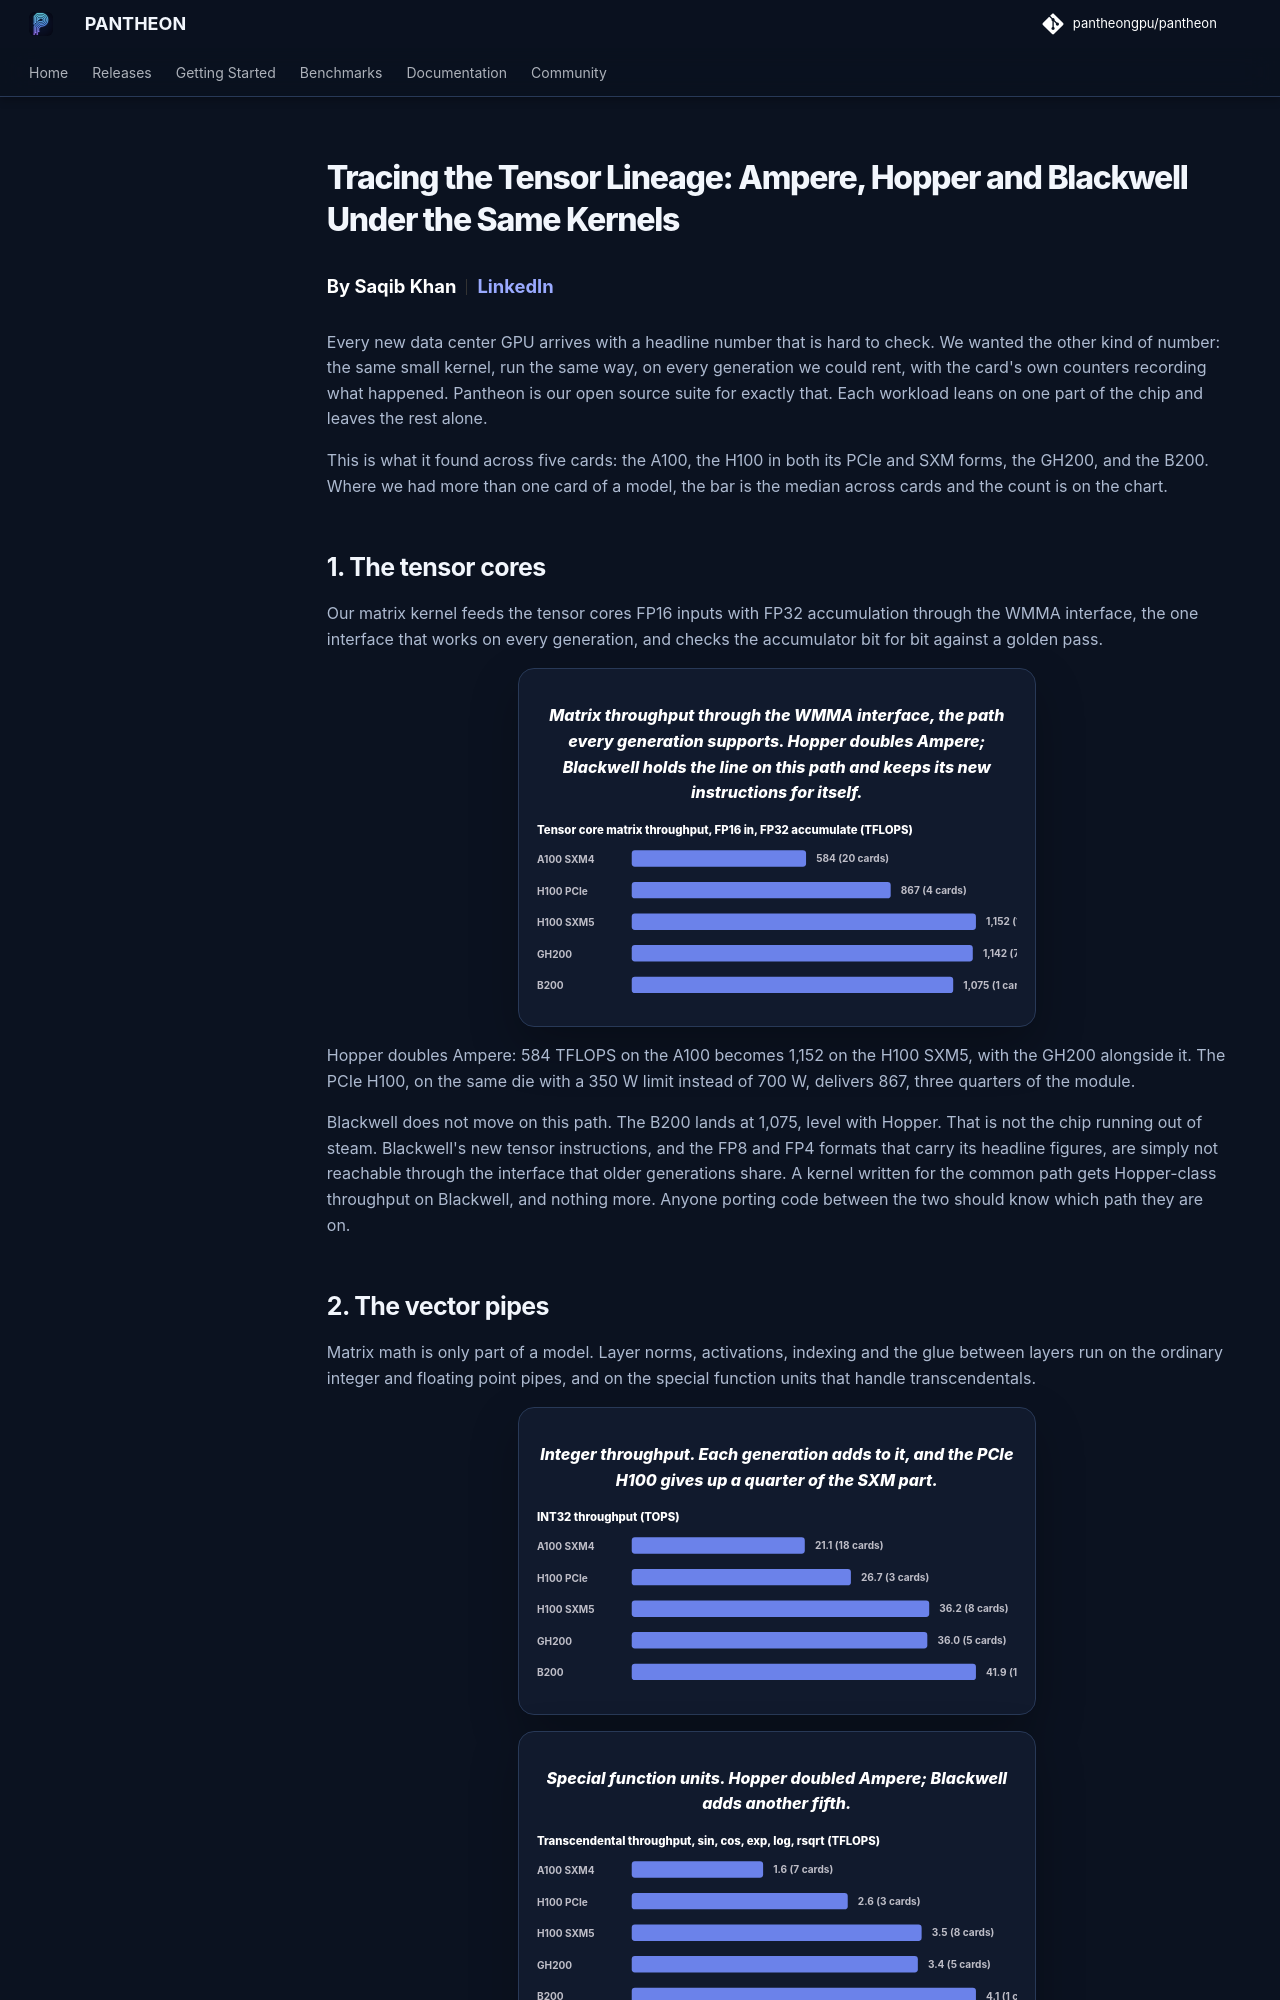

repository: pantheongpu/pantheongpu_website · page: reports/tensor-lineage-2/index.html · generator: mkdocs

# Tracing the Tensor Lineage: Ampere, Hopper and Blackwell Under the Same Kernels

<div class="report-byline">
  <span>By Saqib Khan</span>
  <a href="https://www.linkedin.com/in/saqib-khan-2a0ab164/">LinkedIn</a>
</div>

Every new data center GPU arrives with a headline number that is hard to check. We wanted the other kind of number: the same small kernel, run the same way, on every generation we could rent, with the card's own counters recording what happened. Pantheon is our open source suite for exactly that. Each workload leans on one part of the chip and leaves the rest alone.

This is what it found across five cards: the A100, the H100 in both its PCIe and SXM forms, the GH200, and the B200. Where we had more than one card of a model, the bar is the median across cards and the count is on the chart.

## 1. The tensor cores

Our matrix kernel feeds the tensor cores FP16 inputs with FP32 accumulation through the WMMA interface, the one interface that works on every generation, and checks the accumulator bit for bit against a golden pass.

<figure class="report-figure">
  <figcaption>Matrix throughput through the WMMA interface, the path every generation supports. Hopper doubles Ampere; Blackwell holds the line on this path and keeps its new instructions for itself.</figcaption>
  <svg class="report-chart-svg" role="img" aria-label="Matrix throughput chart" viewBox="0 0 760 298">
    <text x="0" y="22" class="report-chart-title">Tensor core matrix throughput, FP16 in, FP32 accumulate (TFLOPS)</text>
    <text x="0" y="68">A100 SXM4</text><rect x="150" y="48" width="276" height="26" rx="5"></rect><text x="442" y="67">584 (20 cards)</text>
    <text x="0" y="118">H100 PCIe</text><rect x="150" y="98" width="410" height="26" rx="5"></rect><text x="576" y="117">867 (4 cards)</text>
    <text x="0" y="168">H100 SXM5</text><rect x="150" y="148" width="545" height="26" rx="5"></rect><text x="711" y="167">1,152 (11 cards)</text>
    <text x="0" y="218">GH200</text><rect x="150" y="198" width="540" height="26" rx="5"></rect><text x="706" y="217">1,142 (7 cards)</text>
    <text x="0" y="268">B200</text><rect x="150" y="248" width="509" height="26" rx="5"></rect><text x="675" y="267">1,075 (1 card)</text>
  </svg>
</figure>

Hopper doubles Ampere: 584 TFLOPS on the A100 becomes 1,152 on the H100 SXM5, with the GH200 alongside it. The PCIe H100, on the same die with a 350 W limit instead of 700 W, delivers 867, three quarters of the module.

Blackwell does not move on this path. The B200 lands at 1,075, level with Hopper. That is not the chip running out of steam. Blackwell's new tensor instructions, and the FP8 and FP4 formats that carry its headline figures, are simply not reachable through the interface that older generations share. A kernel written for the common path gets Hopper-class throughput on Blackwell, and nothing more. Anyone porting code between the two should know which path they are on.
